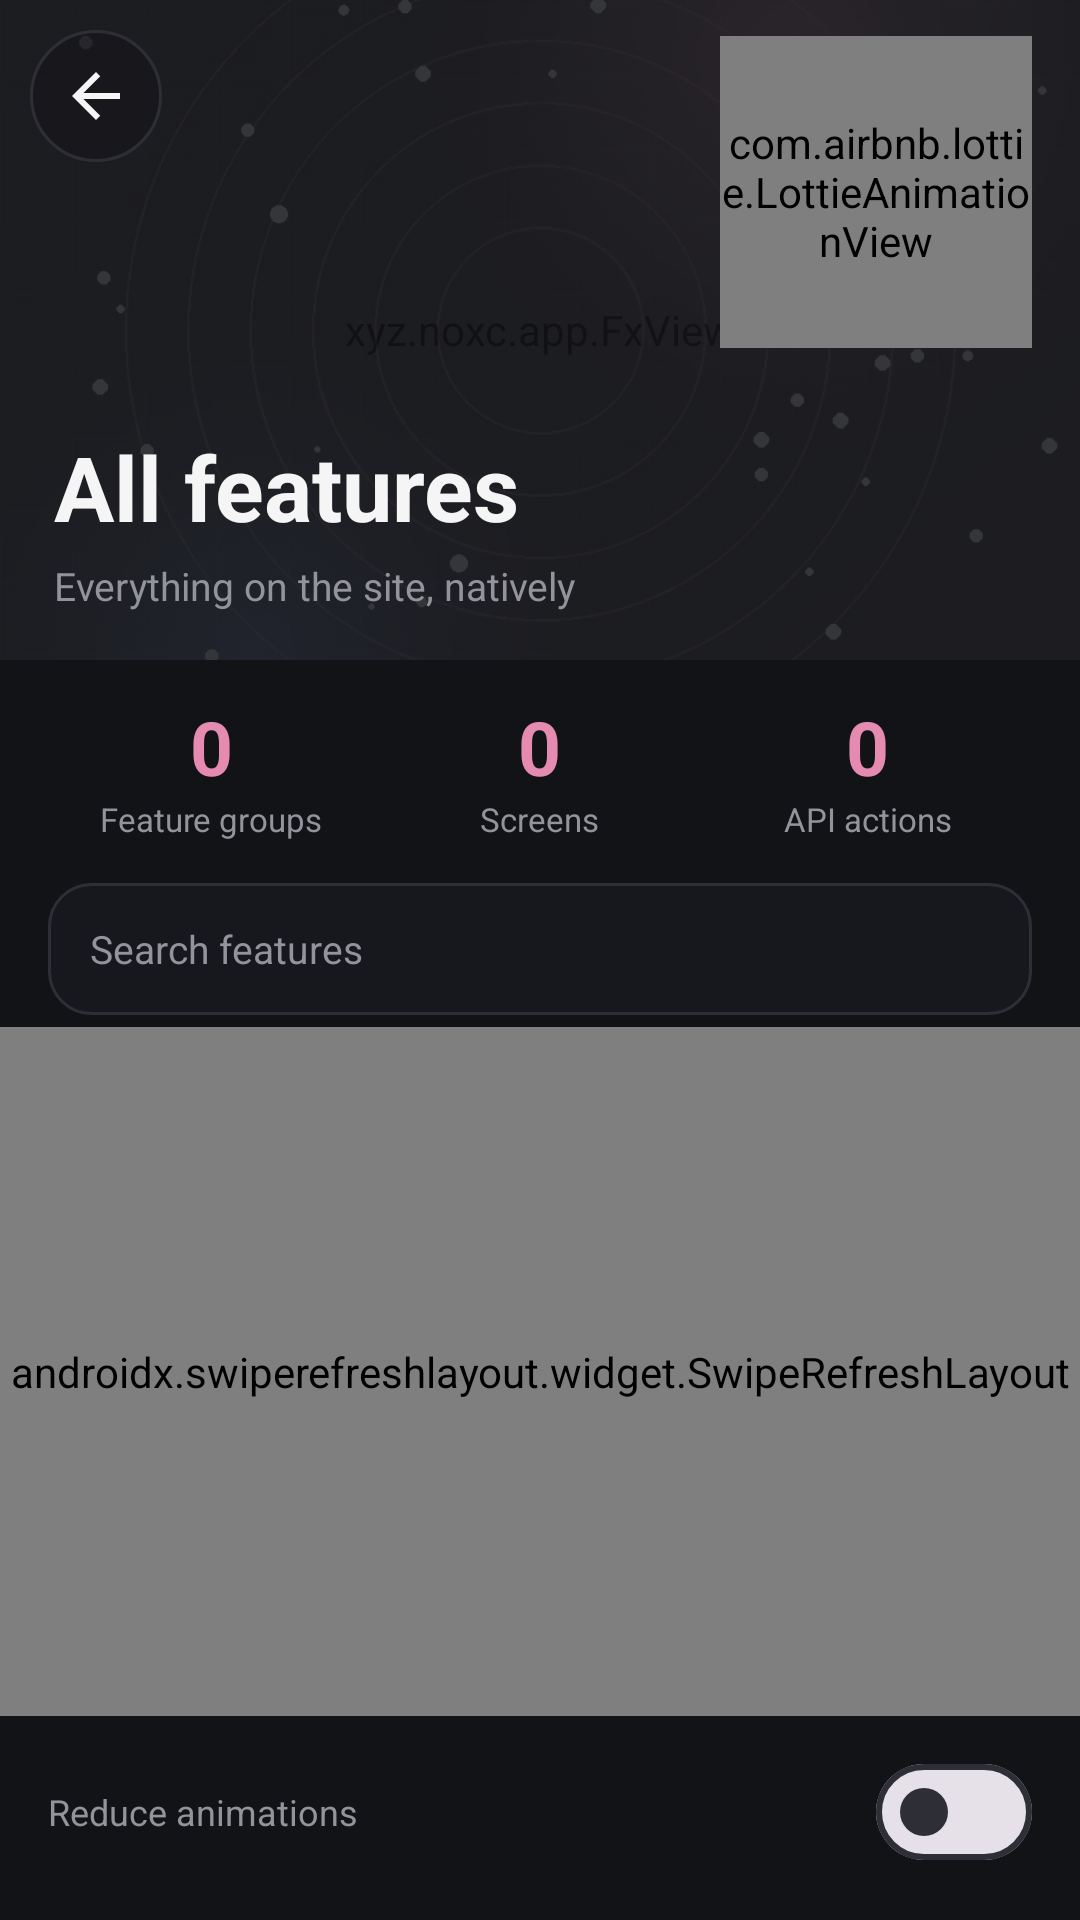

Reconstruct the res/layout file that produces this screen, plus the resources it refers to.
<!-- AndroidManifest.xml: application theme AppTheme -->
<!-- res/layout/activity_hub.xml -->
<?xml version="1.0" encoding="utf-8"?>
<LinearLayout xmlns:android="http://schemas.android.com/apk/res/android"
    xmlns:app="http://schemas.android.com/apk/res-auto"
    android:layout_width="match_parent" android:layout_height="match_parent"
    android:background="@color/splash_bg" android:orientation="vertical">

    <FrameLayout
        android:layout_width="match_parent" android:layout_height="220dp">

        <xyz.noxc.app.FxView
            android:id="@+id/hub_glow"
            android:layout_width="match_parent" android:layout_height="match_parent" />

        <ImageView
            android:layout_width="match_parent" android:layout_height="match_parent"
            android:scaleType="centerCrop" android:alpha="0.55"
            android:src="@drawable/art_hero" android:contentDescription="@string/hub_title" />

        <View android:layout_width="match_parent" android:layout_height="match_parent"
            android:background="@color/hero_scrim" />

        <com.airbnb.lottie.LottieAnimationView
            android:id="@+id/hub_lottie"
            android:layout_width="104dp" android:layout_height="104dp"
            android:layout_gravity="end|top" android:layout_marginTop="12dp"
            android:layout_marginEnd="16dp"
            app:lottie_rawRes="@raw/anim_domain"
            app:lottie_autoPlay="true" app:lottie_loop="true" />

        <LinearLayout
            android:layout_width="match_parent" android:layout_height="wrap_content"
            android:layout_gravity="bottom" android:orientation="vertical"
            android:paddingStart="18dp" android:paddingEnd="18dp" android:paddingBottom="16dp">

            <TextView android:id="@+id/hub_title"
                android:layout_width="wrap_content" android:layout_height="wrap_content"
                android:text="@string/hub_title" android:textColor="@color/bar_text"
                android:textSize="30sp" android:textStyle="bold" />

            <TextView android:id="@+id/hub_sub"
                android:layout_width="wrap_content" android:layout_height="wrap_content"
                android:layout_marginTop="4dp" android:text="@string/hub_sub"
                android:textColor="@color/bar_dim" android:textSize="13sp" />
        </LinearLayout>

        <ImageButton android:id="@+id/hub_back"
            android:layout_width="44dp" android:layout_height="44dp"
            android:layout_gravity="start|top" android:layout_margin="10dp"
            android:background="@drawable/bg_round_ghost"
            android:src="@drawable/ic_back" android:contentDescription="@string/common_cancel" />
    </FrameLayout>

    <LinearLayout android:id="@+id/hub_stats"
        android:layout_width="match_parent" android:layout_height="wrap_content"
        android:orientation="horizontal" android:paddingStart="16dp"
        android:paddingEnd="16dp" android:paddingTop="12dp" android:paddingBottom="4dp">

        <LinearLayout android:layout_width="0dp" android:layout_height="wrap_content"
            android:layout_weight="1" android:orientation="vertical" android:gravity="center">
            <TextView android:id="@+id/hub_n_groups"
                android:layout_width="wrap_content" android:layout_height="wrap_content"
                android:text="0" android:textColor="@color/brand_dot"
                android:textSize="25sp" android:textStyle="bold" />
            <TextView android:layout_width="wrap_content" android:layout_height="wrap_content"
                android:text="@string/hub_groups" android:textColor="@color/bar_dim" android:textSize="11sp" />
        </LinearLayout>

        <LinearLayout android:layout_width="0dp" android:layout_height="wrap_content"
            android:layout_weight="1" android:orientation="vertical" android:gravity="center">
            <TextView android:id="@+id/hub_n_screens"
                android:layout_width="wrap_content" android:layout_height="wrap_content"
                android:text="0" android:textColor="@color/brand_dot"
                android:textSize="25sp" android:textStyle="bold" />
            <TextView android:layout_width="wrap_content" android:layout_height="wrap_content"
                android:text="@string/hub_screens" android:textColor="@color/bar_dim" android:textSize="11sp" />
        </LinearLayout>

        <LinearLayout android:layout_width="0dp" android:layout_height="wrap_content"
            android:layout_weight="1" android:orientation="vertical" android:gravity="center">
            <TextView android:id="@+id/hub_n_endpoints"
                android:layout_width="wrap_content" android:layout_height="wrap_content"
                android:text="0" android:textColor="@color/brand_dot"
                android:textSize="25sp" android:textStyle="bold" />
            <TextView android:layout_width="wrap_content" android:layout_height="wrap_content"
                android:text="@string/hub_endpoints" android:textColor="@color/bar_dim" android:textSize="11sp" />
        </LinearLayout>
    </LinearLayout>

    <EditText android:id="@+id/hub_search"
        android:layout_width="match_parent" android:layout_height="44dp"
        android:layout_marginStart="16dp" android:layout_marginEnd="16dp"
        android:layout_marginTop="10dp" android:layout_marginBottom="4dp"
        android:background="@drawable/bg_input" android:hint="@string/hub_search"
        android:textColor="@color/bar_text" android:textColorHint="@color/bar_dim"
        android:textSize="13sp" android:singleLine="true"
        android:paddingStart="14dp" android:paddingEnd="14dp" />

    <androidx.swiperefreshlayout.widget.SwipeRefreshLayout
        android:id="@+id/hub_swipe"
        android:layout_width="match_parent" android:layout_height="0dp"
        android:layout_weight="1">
        <FrameLayout android:layout_width="match_parent" android:layout_height="match_parent">

            <androidx.core.widget.NestedScrollView
                android:layout_width="match_parent" android:layout_height="match_parent">
                <LinearLayout android:id="@+id/hub_grid"
                    android:layout_width="match_parent" android:layout_height="wrap_content"
                    android:orientation="vertical" android:padding="16dp" />
            </androidx.core.widget.NestedScrollView>

            
            <xyz.noxc.app.FxView android:id="@+id/hub_skeleton"
                android:layout_width="match_parent" android:layout_height="match_parent"
                android:layout_margin="16dp" android:visibility="gone" />
        </FrameLayout>
    </androidx.swiperefreshlayout.widget.SwipeRefreshLayout>

    <LinearLayout android:id="@+id/hub_footer"
        android:layout_width="match_parent" android:layout_height="wrap_content"
        android:orientation="horizontal" android:gravity="center_vertical"
        android:paddingStart="16dp" android:paddingEnd="16dp"
        android:paddingTop="8dp" android:paddingBottom="12dp">

        <TextView android:id="@+id/hub_motion"
            android:layout_width="0dp" android:layout_height="wrap_content"
            android:layout_weight="1" android:text="@string/motion_reduce"
            android:textColor="@color/bar_dim" android:textSize="12sp" />

        <com.google.android.material.materialswitch.MaterialSwitch
            android:id="@+id/hub_reduce"
            android:layout_width="wrap_content" android:layout_height="wrap_content"
            android:checked="false" />
    </LinearLayout>
</LinearLayout>
<!-- resources referenced by this layout -->
<resources>
  <color name="bar_dim">#92939B</color>
  <color name="bar_text">#F5F5F5</color>
  <color name="brand_dot">#E58AB0</color>
  <color name="hero_scrim">#CC121317</color>
  <color name="splash_bg">#121317</color>
  <!-- drawable art_hero: webp bitmap (drawable-nodpi, 32904 bytes) -->
  <!-- drawable bg_input (drawable) -->
  <?xml version="1.0" encoding="utf-8"?>
  <shape xmlns:android="http://schemas.android.com/apk/res/android">
      <solid android:color="@color/input_bg" />
      <stroke android:width="1dp" android:color="@color/bar_hair" />
      <corners android:radius="14dp" />
  </shape>
  <!-- drawable bg_round_ghost (drawable) -->
  <?xml version="1.0" encoding="utf-8"?>
  <shape xmlns:android="http://schemas.android.com/apk/res/android" android:shape="oval">
      <solid android:color="#66121217" />
      <stroke android:width="1dp" android:color="@color/bar_hair" />
  </shape>
  <!-- drawable ic_back (drawable) -->
  <?xml version="1.0" encoding="utf-8"?>
  <vector xmlns:android="http://schemas.android.com/apk/res/android"
      android:width="24dp" android:height="24dp"
      android:viewportWidth="24" android:viewportHeight="24"
      android:autoMirrored="true" android:tint="?attr/colorOnSurface">
      <path android:fillColor="#FFFFFFFF" android:pathData="M20 11H7.83l5.59-5.59L12 4l-8 8 8 8 1.41-1.41L7.83 13H20v-2z" />
  </vector>
  <string name="common_cancel">Cancel</string>
  <string name="hub_endpoints">API actions</string>
  <string name="hub_groups">Feature groups</string>
  <string name="hub_screens">Screens</string>
  <string name="hub_search">Search features</string>
  <string name="hub_sub">Everything on the site, natively</string>
  <string name="hub_title">All features</string>
  <string name="motion_reduce">Reduce animations</string>
  <style name="AppTheme" parent="Theme.Material3.DayNight.NoActionBar">
          <item name="colorPrimary">@color/brand_dot</item>
          <item name="colorOnPrimary">@color/on_brand</item>
          <item name="colorPrimaryContainer">@color/brand_container</item>
          <item name="colorOnPrimaryContainer">@color/bar_text</item>
          <item name="colorSurface">@color/bar_bg</item>
          <item name="colorOnSurface">@color/bar_text</item>
          <item name="colorSurfaceVariant">@color/bar_bg_pressed</item>
          <item name="colorOnSurfaceVariant">@color/bar_dim</item>
          <item name="colorSurfaceContainer">@color/card_bg</item>
          <item name="colorSurfaceContainerHigh">@color/card_bg</item>
          <item name="colorOutline">@color/bar_hair</item>
          <item name="colorOutlineVariant">@color/bar_hair</item>
          <item name="colorError">@color/danger</item>
          <item name="colorOnError">@color/on_brand</item>
          <item name="android:windowBackground">@color/splash_bg</item>
          <item name="android:statusBarColor">@color/bar_bg</item>
          <item name="android:navigationBarColor">@color/bar_bg</item>
          <item name="android:windowLightStatusBar">false</item>
          <item name="windowNoTitle">true</item>
          <item name="windowActionBar">false</item>
          <item name="android:windowActivityTransitions">true</item>
          <item name="android:windowContentTransitions">true</item>
          <item name="android:windowAllowEnterTransitionOverlap">true</item>
          <item name="android:windowAllowReturnTransitionOverlap">true</item>
      </style>
  <color name="input_bg">#17181D</color>
  <color name="bar_hair">#2E2F36</color>
  <color name="on_brand">#15151A</color>
  <color name="brand_container">#3A2A33</color>
  <color name="bar_bg">#1B1C21</color>
  <color name="bar_bg_pressed">#2A2B32</color>
  <color name="card_bg">#202127</color>
  <color name="danger">#E58A8A</color>
</resources>
